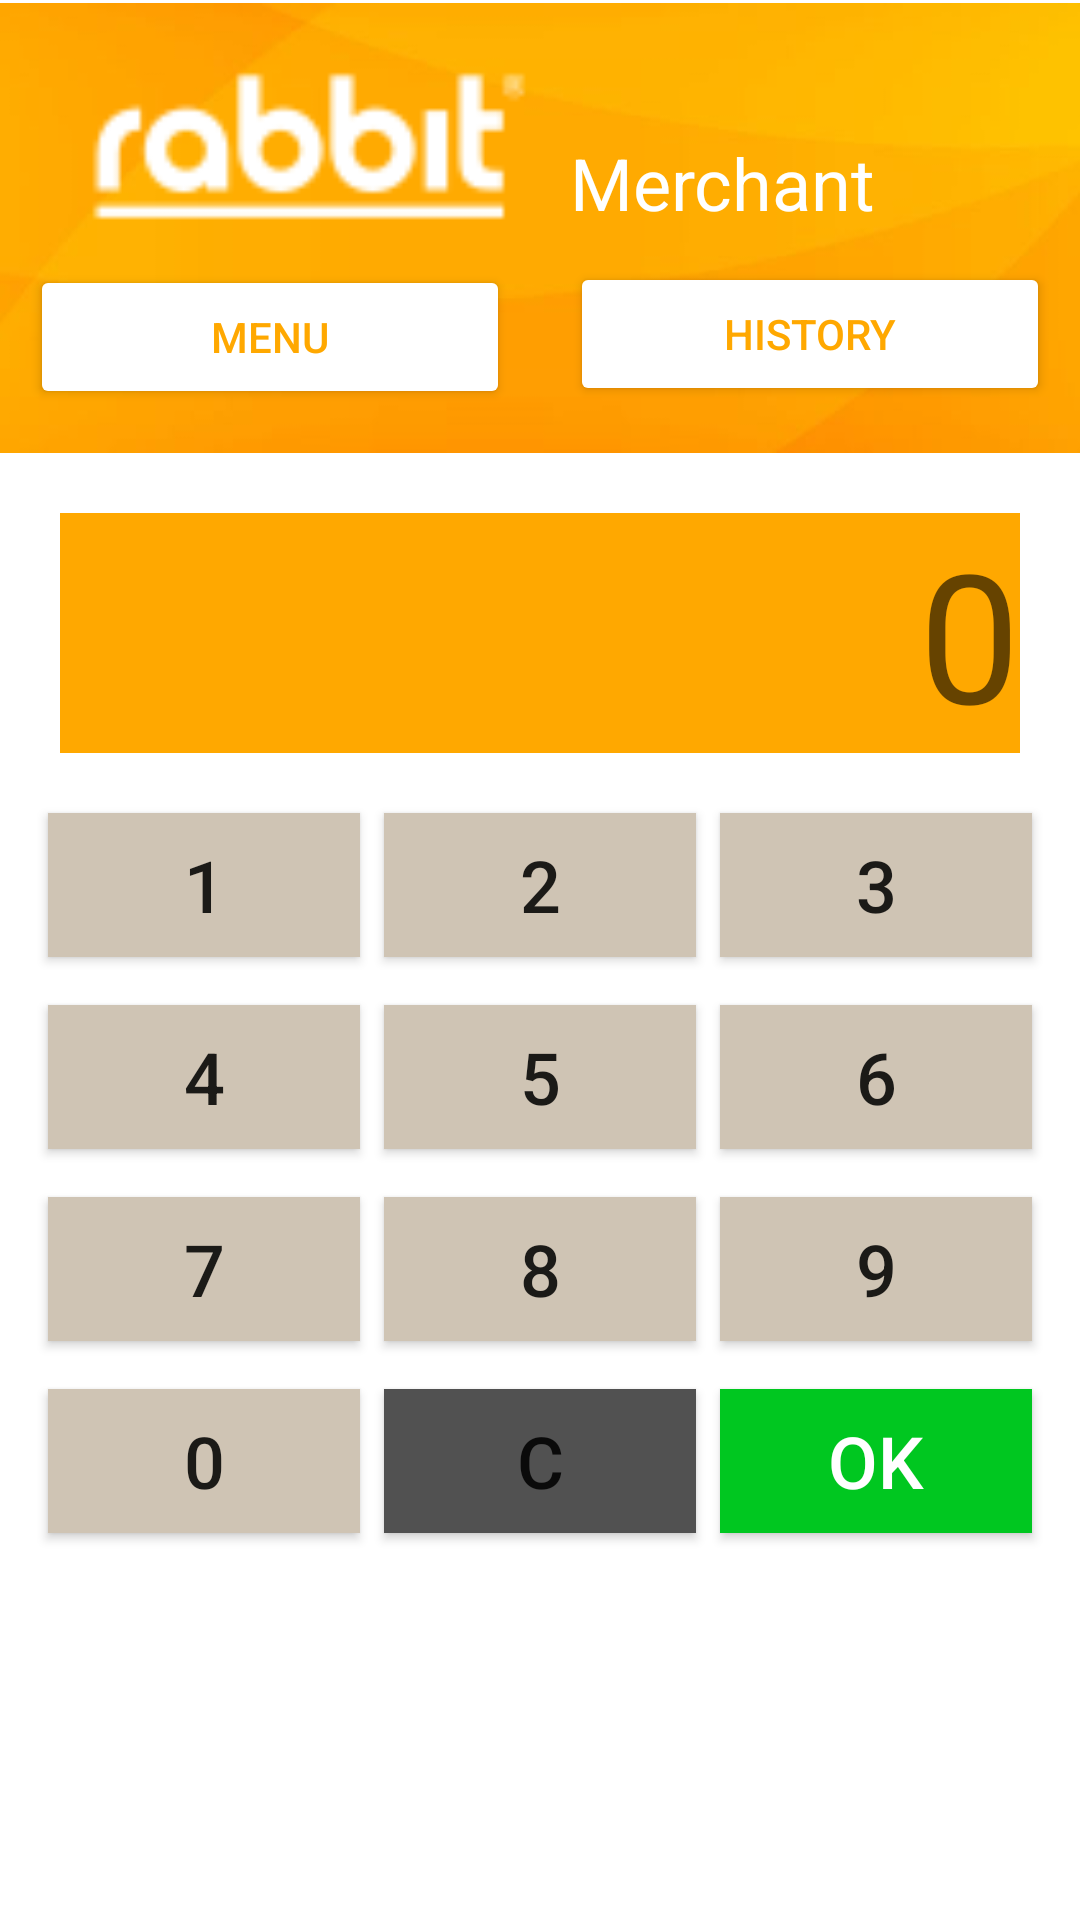

The Android layout XML behind this screen, and the referenced resources:
<!-- AndroidManifest.xml: application theme Theme.MockingMerchantApp -->
<!-- res/layout/main_fragment.xml -->
<?xml version="1.0" encoding="utf-8"?>
<androidx.constraintlayout.widget.ConstraintLayout xmlns:android="http://schemas.android.com/apk/res/android"
    xmlns:app="http://schemas.android.com/apk/res-auto"
    xmlns:tools="http://schemas.android.com/tools"
    android:id="@+id/main"
    android:layout_width="match_parent"
    android:layout_height="match_parent"
    android:layout_weight="1"
    tools:context=".ui.main.MainFragment">

    <androidx.constraintlayout.widget.ConstraintLayout
        android:id="@+id/header"
        android:layout_width="match_parent"
        android:layout_height="150dp"
        android:layout_marginTop="1dp"
        android:background="@drawable/bg_orange"
        app:layout_constraintEnd_toEndOf="parent"
        app:layout_constraintStart_toStartOf="parent"
        app:layout_constraintTop_toTopOf="parent">

        <TextView
            android:id="@+id/textViewHeader"
            android:layout_width="150dp"
            android:layout_height="60dp"
            android:layout_marginTop="16dp"
            android:layout_marginEnd="44dp"
            android:gravity="bottom"
            android:text="Merchant"
            android:textAlignment="textStart"
            android:textColor="#FFFFFF"
            android:textSize="24sp"
            app:layout_constraintEnd_toEndOf="parent"
            app:layout_constraintStart_toEndOf="@+id/imageView"
            app:layout_constraintTop_toTopOf="parent" />

        <ImageView
            android:id="@+id/imageView"
            android:layout_width="150dp"
            android:layout_height="60dp"
            android:layout_marginStart="52dp"
            android:layout_marginTop="16dp"
            android:layout_marginEnd="12dp"
            app:layout_constraintEnd_toStartOf="@+id/textViewHeader"
            app:layout_constraintStart_toStartOf="parent"
            app:layout_constraintTop_toTopOf="parent"
            app:srcCompat="@drawable/my_rr_logo" />

        <Button
            android:id="@+id/button_History"
            android:layout_width="0dp"
            android:layout_height="wrap_content"
            android:layout_marginStart="10dp"
            android:layout_marginTop="24dp"
            android:layout_marginEnd="10dp"
            android:layout_marginBottom="24dp"
            android:backgroundTint="#FFF"
            android:text="History"
            android:textColor="#FFA800"
            app:layout_constraintBottom_toBottomOf="parent"
            app:layout_constraintEnd_toEndOf="parent"
            app:layout_constraintStart_toEndOf="@+id/button_Menu"
            app:layout_constraintTop_toBottomOf="@+id/textViewHeader"
            app:layout_constraintVertical_bias="0.636" />

        <Button
            android:id="@+id/button_Menu"
            android:layout_width="0dp"
            android:layout_height="wrap_content"
            android:layout_marginStart="10dp"
            android:layout_marginTop="24dp"
            android:layout_marginEnd="10dp"
            android:layout_marginBottom="24dp"
            android:backgroundTint="#FFF"
            android:text="Menu"
            android:textColor="#FFA800"
            app:layout_constraintBottom_toBottomOf="parent"
            app:layout_constraintEnd_toStartOf="@+id/button_History"
            app:layout_constraintHorizontal_bias="0.709"
            app:layout_constraintStart_toStartOf="parent"
            app:layout_constraintTop_toBottomOf="@+id/imageView"
            app:layout_constraintVertical_bias="0.59" />
    </androidx.constraintlayout.widget.ConstraintLayout>

    <TextView
        android:id="@+id/textView3"
        android:layout_width="0dp"
        android:layout_height="wrap_content"
        android:layout_margin="20dp"
        android:background="#FFA800"
        android:backgroundTint="#FFA800"
        android:hint="0"
        android:maxLength="9"
        android:singleLine="true"
        android:text=""
        android:textAlignment="textEnd"
        android:textColor="#FFFFFF"
        android:textSize="60sp"
        app:layout_constraintEnd_toEndOf="parent"
        app:layout_constraintHorizontal_bias="0.0"
        app:layout_constraintStart_toStartOf="parent"
        app:layout_constraintTop_toBottomOf="@+id/header" />

    <Button
        android:id="@+id/button"
        android:layout_width="0dp"
        android:layout_height="wrap_content"
        android:layout_marginStart="16dp"
        android:layout_marginTop="20dp"
        android:background="#CFC4B4"
        android:text="1"
        android:textSize="24sp"
        app:layout_constraintEnd_toStartOf="@+id/button2"
        app:layout_constraintStart_toStartOf="parent"
        app:layout_constraintTop_toBottomOf="@+id/textView3" />

    <Button
        android:id="@+id/button2"
        android:layout_width="0dp"
        android:layout_height="wrap_content"
        android:layout_marginStart="8dp"
        android:layout_marginEnd="8dp"
        android:background="#CFC4B4"
        android:text="2"
        android:textSize="24sp"
        app:layout_constraintEnd_toStartOf="@+id/button3"
        app:layout_constraintStart_toEndOf="@+id/button"
        app:layout_constraintTop_toTopOf="@+id/button" />

    <Button
        android:id="@+id/button3"
        android:layout_width="0dp"
        android:layout_height="wrap_content"
        android:layout_marginEnd="16dp"
        android:background="#CFC4B4"
        android:text="3"
        android:textSize="24sp"
        app:layout_constraintEnd_toEndOf="parent"
        app:layout_constraintStart_toEndOf="@+id/button2"
        app:layout_constraintTop_toTopOf="@+id/button2" />

    <Button
        android:id="@+id/button4"
        android:layout_width="0dp"
        android:layout_height="wrap_content"
        android:layout_marginStart="16dp"
        android:layout_marginTop="16dp"
        android:background="#CFC4B4"
        android:text="4"
        android:textSize="24sp"
        app:layout_constraintEnd_toStartOf="@+id/button5"
        app:layout_constraintStart_toStartOf="parent"
        app:layout_constraintTop_toBottomOf="@+id/button" />

    <Button
        android:id="@+id/button5"
        android:layout_width="0dp"
        android:layout_height="wrap_content"
        android:layout_marginStart="8dp"
        android:layout_marginEnd="8dp"
        android:background="#CFC4B4"
        android:text="5"
        android:textSize="24sp"
        app:layout_constraintEnd_toStartOf="@+id/button6"
        app:layout_constraintStart_toEndOf="@+id/button4"
        app:layout_constraintTop_toTopOf="@+id/button4" />

    <Button
        android:id="@+id/button6"
        android:layout_width="0dp"
        android:layout_height="wrap_content"
        android:layout_marginEnd="16dp"
        android:background="#CFC4B4"
        android:text="6"
        android:textSize="24sp"
        app:layout_constraintEnd_toEndOf="parent"
        app:layout_constraintStart_toEndOf="@+id/button5"
        app:layout_constraintTop_toTopOf="@+id/button5" />

    <Button
        android:id="@+id/button7"
        android:layout_width="0dp"
        android:layout_height="wrap_content"
        android:layout_marginStart="16dp"
        android:layout_marginTop="16dp"
        android:background="#CFC4B4"
        android:text="7"
        android:textSize="24sp"
        app:layout_constraintEnd_toStartOf="@+id/button8"
        app:layout_constraintStart_toStartOf="parent"
        app:layout_constraintTop_toBottomOf="@+id/button4" />

    <Button
        android:id="@+id/button8"
        android:layout_width="0dp"
        android:layout_height="wrap_content"
        android:layout_marginStart="8dp"
        android:layout_marginEnd="8dp"
        android:background="#CFC4B4"
        android:text="8"
        android:textSize="24sp"
        app:layout_constraintEnd_toStartOf="@+id/button9"
        app:layout_constraintStart_toEndOf="@+id/button7"
        app:layout_constraintTop_toTopOf="@+id/button7" />

    <Button
        android:id="@+id/button9"
        android:layout_width="0dp"
        android:layout_height="wrap_content"
        android:layout_marginEnd="16dp"
        android:background="#CFC4B4"
        android:text="9"
        android:textSize="24sp"
        app:layout_constraintEnd_toEndOf="parent"
        app:layout_constraintStart_toEndOf="@+id/button8"
        app:layout_constraintTop_toTopOf="@+id/button8" />

    <Button
        android:id="@+id/button_clear"
        android:layout_width="0dp"
        android:layout_height="wrap_content"
        android:layout_marginStart="8dp"
        android:layout_marginEnd="8dp"
        android:background="#515151"
        android:backgroundTint="#515151"
        android:text="C"
        android:textSize="24sp"
        app:layout_constraintEnd_toStartOf="@+id/buttonOK"
        app:layout_constraintStart_toEndOf="@+id/button0"
        app:layout_constraintTop_toTopOf="@+id/button0" />

    <Button
        android:id="@+id/button0"
        android:layout_width="0dp"
        android:layout_height="wrap_content"
        android:layout_marginStart="16dp"
        android:layout_marginTop="16dp"
        android:background="#CFC4B4"
        android:text="0"
        android:textSize="24sp"
        app:layout_constraintEnd_toStartOf="@+id/button_clear"
        app:layout_constraintStart_toStartOf="parent"
        app:layout_constraintTop_toBottomOf="@+id/button7" />

    <Button
        android:id="@+id/buttonOK"
        android:layout_width="0dp"
        android:layout_height="wrap_content"
        android:layout_marginEnd="16dp"
        android:background="#00C720"
        android:backgroundTint="#00C720"
        android:text="OK"
        android:textColor="#FFF"
        android:textSize="24sp"
        app:layout_constraintEnd_toEndOf="parent"
        app:layout_constraintStart_toEndOf="@+id/button_clear"
        app:layout_constraintTop_toTopOf="@+id/button_clear" />
</androidx.constraintlayout.widget.ConstraintLayout>
<!-- resources referenced by this layout -->
<resources>
  <!-- drawable bg_orange: jpg bitmap (drawable, 26378 bytes) -->
  <!-- drawable my_rr_logo: png bitmap (drawable, 3265 bytes) -->
  <style name="Theme.MockingMerchantApp" parent="Theme.MaterialComponents.DayNight.DarkActionBar">
          
          <item name="colorPrimary">@color/purple_500</item>
          <item name="colorPrimaryVariant">@color/purple_700</item>
          <item name="colorOnPrimary">@color/white</item>
          
          <item name="colorSecondary">@color/teal_200</item>
          <item name="colorSecondaryVariant">@color/teal_700</item>
          <item name="colorOnSecondary">@color/black</item>
          
          <item name="android:statusBarColor" tools:targetApi="l">?attr/colorPrimaryVariant</item>
          
      </style>
  <color name="purple_500">#FF6200EE</color>
  <color name="purple_700">#FF3700B3</color>
  <color name="white">#FFFFFFFF</color>
  <color name="teal_200">#FF03DAC5</color>
  <color name="teal_700">#FF018786</color>
  <color name="black">#FF000000</color>
</resources>
